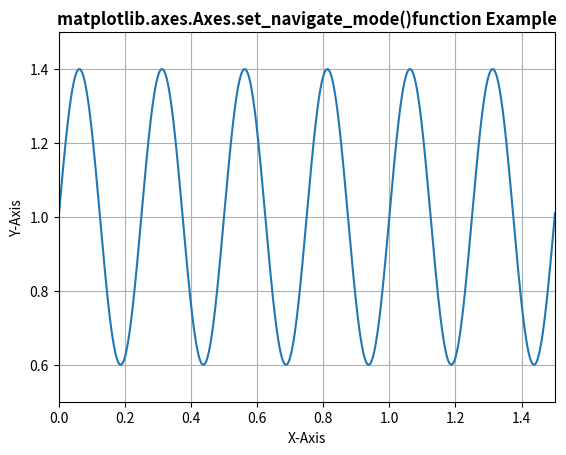

Source code (Python):
# Implementation of matplotlib function
import matplotlib
import matplotlib.pyplot as plt
import numpy as np

t = np.arange(0.0, 2, 0.001)
s = 1 + np.sin(8 * np.pi * t) * 0.4

fig, ax = plt.subplots()
ax.plot(t, s)

ax.set_navigate_mode("PAN")

ax.set(xlabel='X-Axis', ylabel='Y-Axis',
       xlim=(0, 1.5), ylim=(0.5, 1.5))

ax.set_title('matplotlib.axes.Axes.set_navigate_mode()\
function Example', fontweight="bold")

ax.grid()
plt.show()
